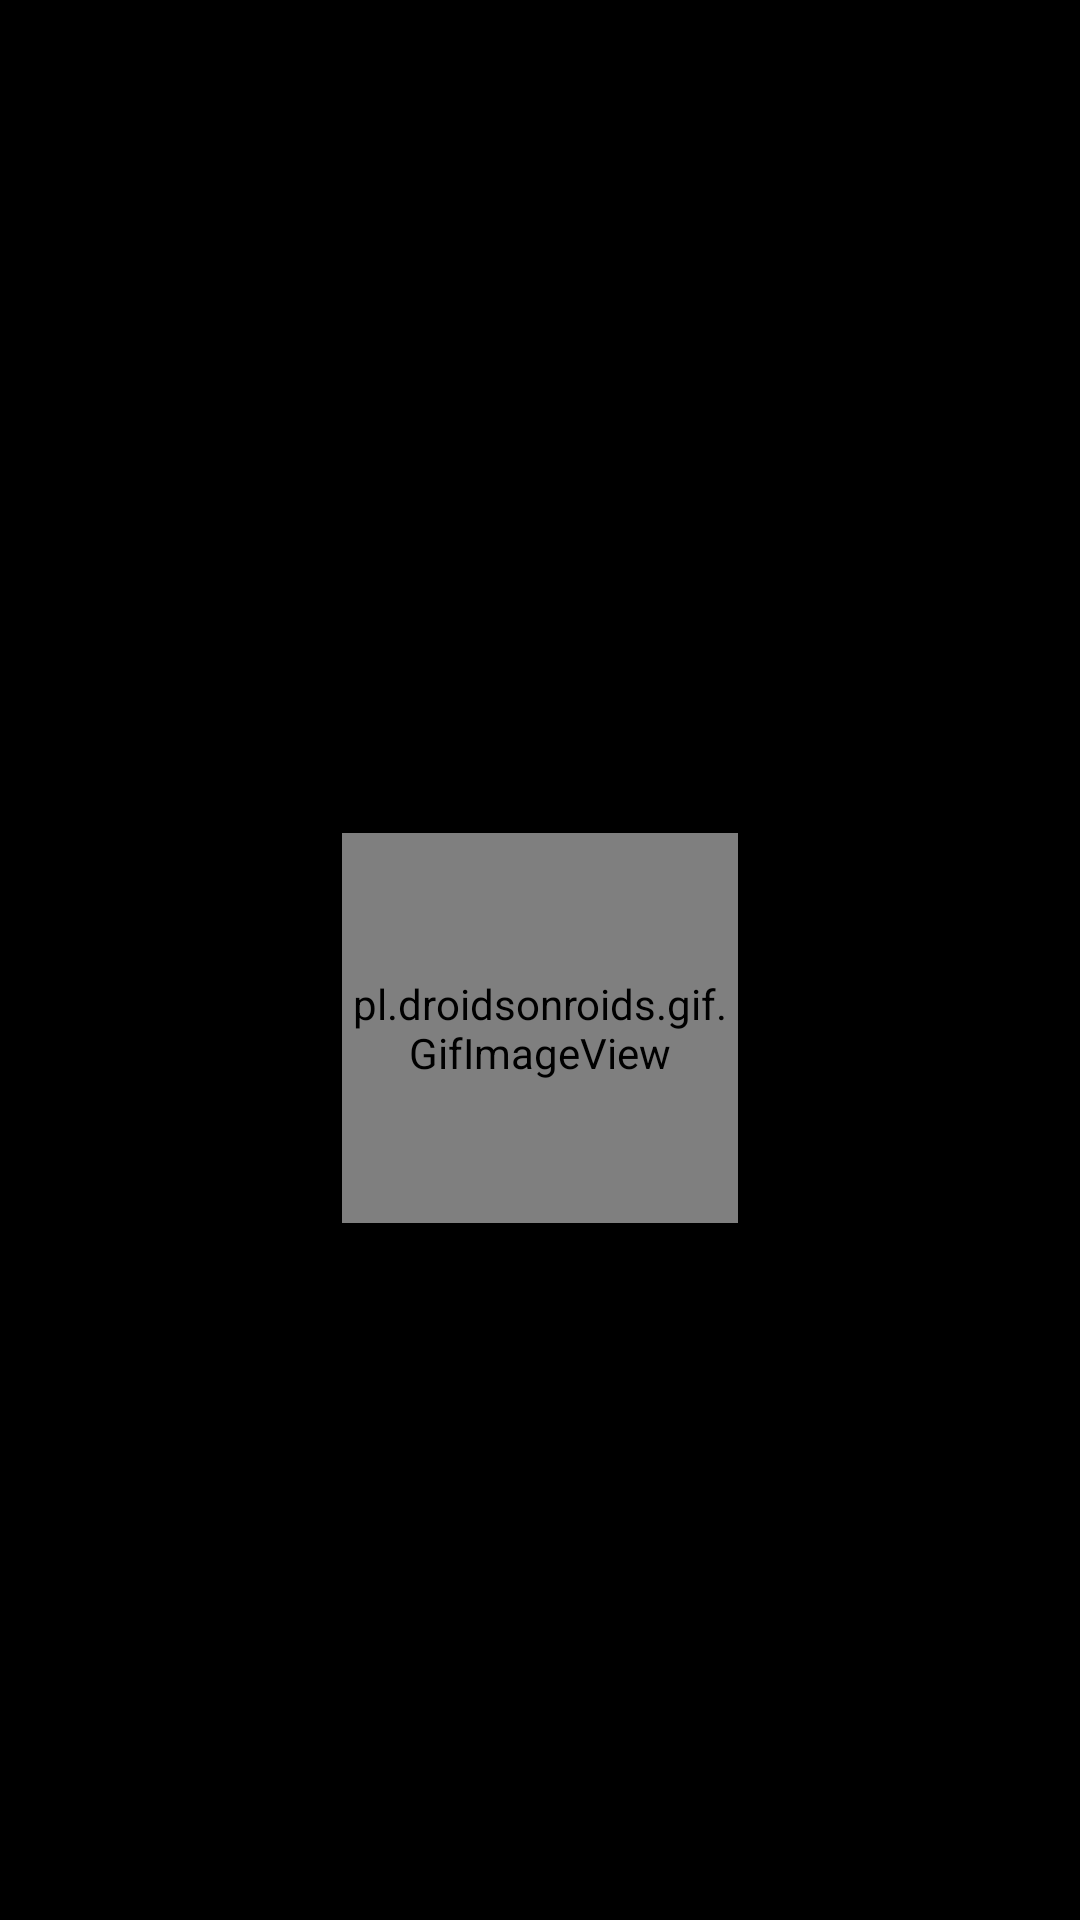

Here is an Android app screen rendered from its layout file. Give the layout XML and the strings, colors and styles it references.
<!-- AndroidManifest.xml: application theme Theme.MyNetflix -->
<!-- res/layout/activity_splash_screen.xml -->
<?xml version="1.0" encoding="utf-8"?>
<androidx.constraintlayout.widget.ConstraintLayout xmlns:android="http://schemas.android.com/apk/res/android"
    xmlns:app="http://schemas.android.com/apk/res-auto"
    xmlns:tools="http://schemas.android.com/tools"
    android:layout_width="match_parent"
    android:layout_height="match_parent"
    android:background="@color/black"
    tools:context=".SplashScreen">

    <ImageView
        android:id="@+id/logo_netflix"
        android:layout_width="wrap_content"
        android:layout_height="wrap_content"
        android:contentDescription="@string/logo_da_netflix"
        app:layout_constraintBottom_toBottomOf="parent"
        app:layout_constraintEnd_toEndOf="parent"
        app:layout_constraintStart_toStartOf="parent"
        app:layout_constraintTop_toTopOf="parent"
        app:layout_constraintVertical_bias="0.384"
        app:srcCompat="@drawable/logos_netflix" />

    <pl.droidsonroids.gif.GifImageView
        android:layout_width="132dp"
        android:layout_height="130dp"
        android:layout_marginTop="32dp"
        android:src="@drawable/loading"
        app:layout_constraintEnd_toEndOf="parent"
        app:layout_constraintHorizontal_bias="0.5"
        app:layout_constraintStart_toStartOf="parent"
        app:layout_constraintTop_toBottomOf="@+id/logo_netflix" />

</androidx.constraintlayout.widget.ConstraintLayout>
<!-- resources referenced by this layout -->
<resources>
  <color name="black">#FF000000</color>
  <string name="logo_da_netflix">Logo da Netflix</string>
  <style name="Theme.MyNetflix" parent="Base.Theme.MyNetflix" />
  <style name="Base.Theme.MyNetflix" parent="Theme.Material3.DayNight.NoActionBar">
  
          <item name="colorPrimary">@color/red_900</item>
          <item name="colorPrimaryVariant">@color/red_600</item>
          <item name="colorOnPrimary">@color/white</item>
          
          <item name="colorSecondary">@color/red_500</item>
          <item name="colorSecondaryVariant">@color/red_500</item>
          <item name="colorOnSecondary">@color/black</item>
          
          <item name="android:statusBarColor">@color/black</item>
  
          
          <item name="android:windowBackground">@color/black</item>
  
      </style>
  <color name="red_900">#AA0407</color>
  <color name="red_600">#E70001</color>
  <color name="white">#FFFFFFFF</color>
  <color name="red_500">#f70000</color>
</resources>
